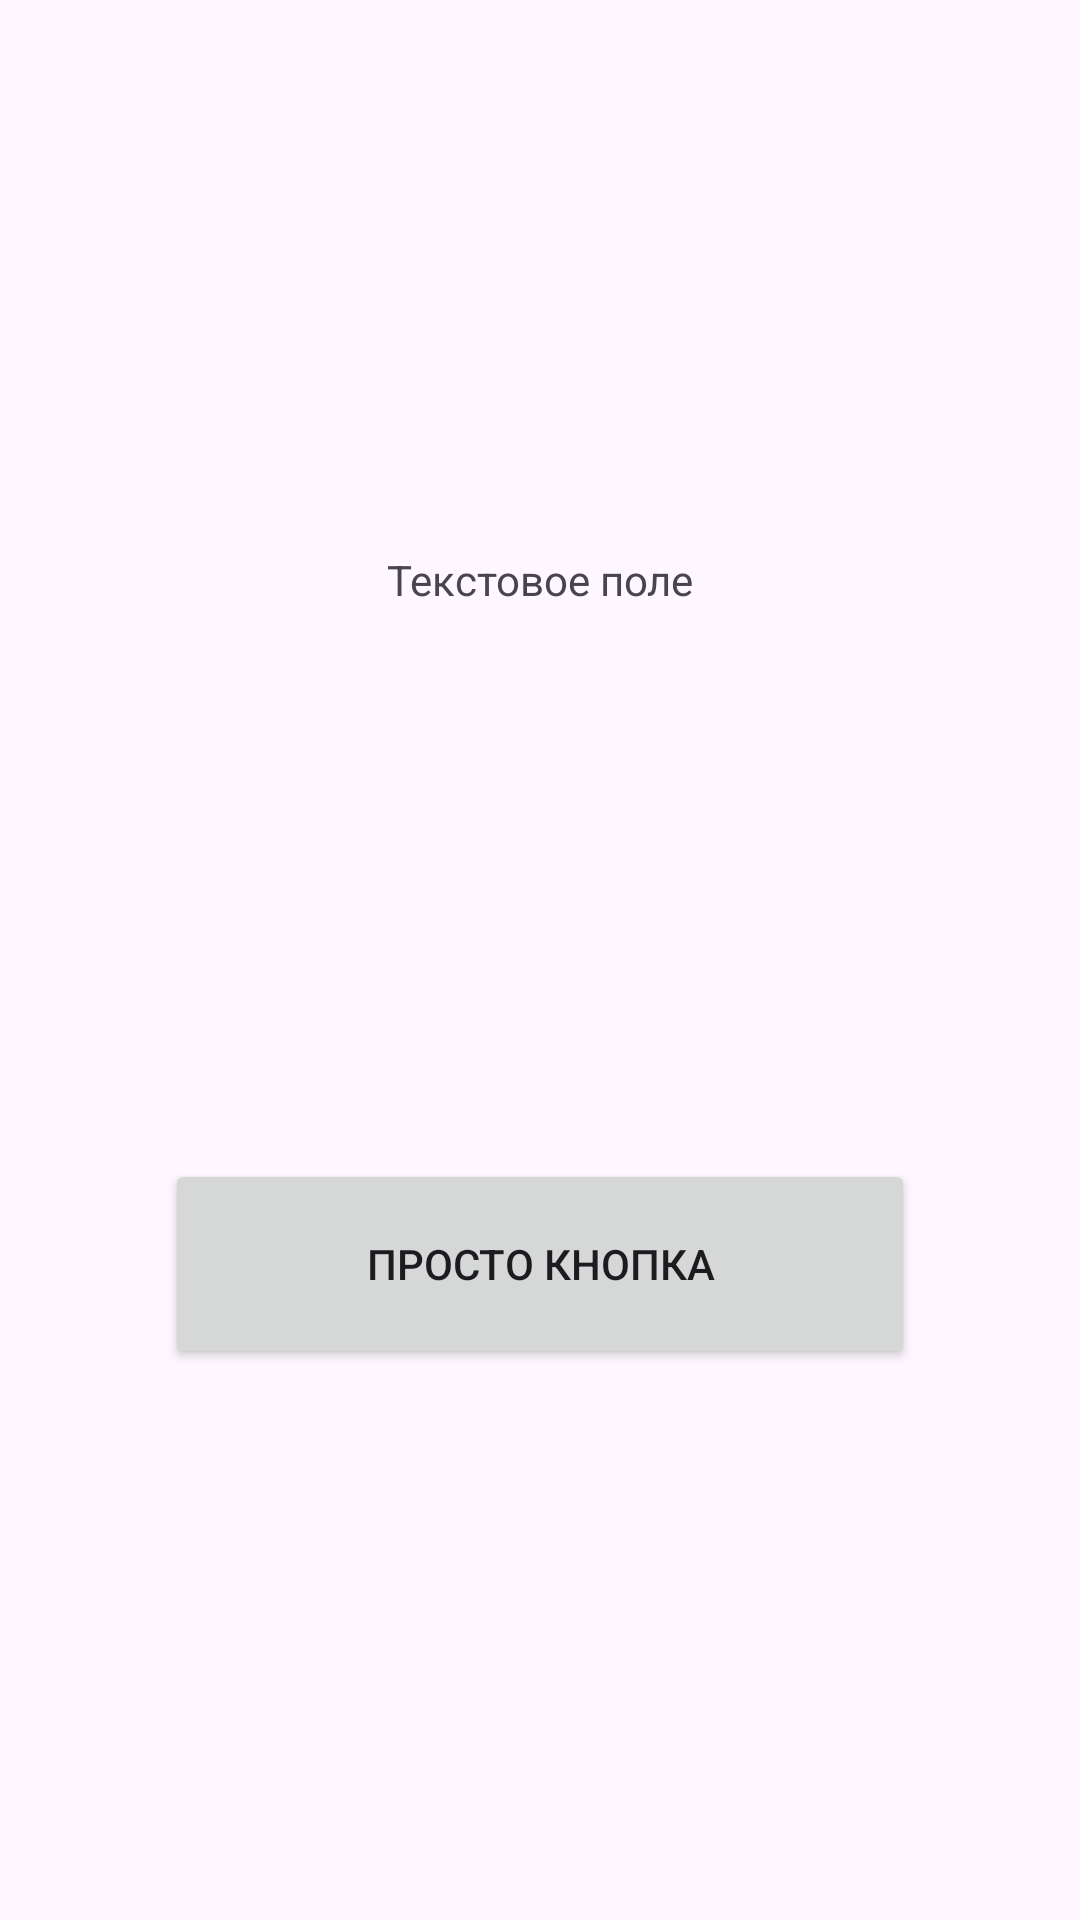

This screen was rendered from an Android layout file. Write that file and the resources it references.
<!-- AndroidManifest.xml: application theme Theme.Kotlin11 -->
<!-- res/layout/new_activity.xml -->
<?xml version="1.0" encoding="utf-8"?>
<androidx.constraintlayout.widget.ConstraintLayout xmlns:android="http://schemas.android.com/apk/res/android"
    xmlns:app="http://schemas.android.com/apk/res-auto"
    xmlns:tools="http://schemas.android.com/tools"
    android:layout_width="match_parent"
    android:layout_height="match_parent"
    tools:context=".NewActivity">

    <TextView
        android:id="@+id/textView"
        android:layout_width="wrap_content"
        android:layout_height="wrap_content"
        app:layout_constraintStart_toStartOf="parent"
        app:layout_constraintEnd_toEndOf="parent"
        app:layout_constraintTop_toTopOf="parent"
        app:layout_constraintBottom_toTopOf="@id/btn"
        android:text="Текстовое поле" />

    <Button
        android:layout_width="250dp"
        android:layout_height="70dp"
        android:id="@+id/btn"
        app:layout_constraintStart_toStartOf="parent"
        app:layout_constraintEnd_toEndOf="parent"
        app:layout_constraintTop_toBottomOf="@id/textView"
        android:text="Просто кнопка"
        app:layout_constraintBottom_toBottomOf="parent" />
</androidx.constraintlayout.widget.ConstraintLayout>
<!-- resources referenced by this layout -->
<resources>
  <style name="Theme.Kotlin11" parent="Base.Theme.Kotlin11" />
  <style name="Base.Theme.Kotlin11" parent="Theme.Material3.Light">
          
          
      </style>
</resources>
